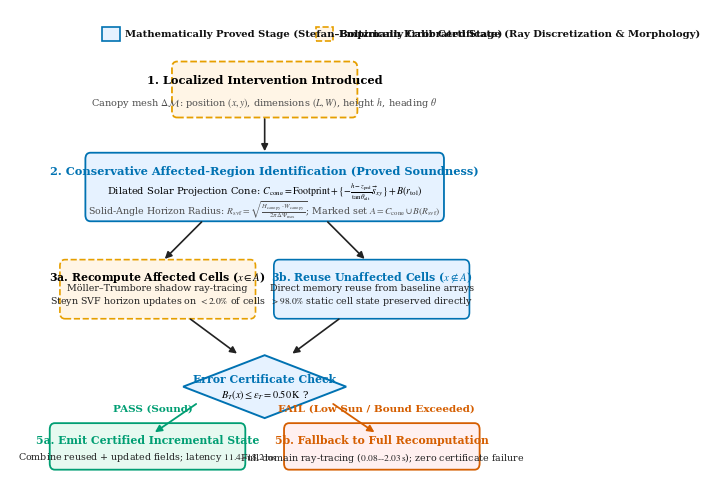

Source code (Python):
#!/usr/bin/env python3
"""
Figure 3: Incremental Update Flowchart (Proved vs Empirical Parts)
Generated for Earth Science Informatics (Springer)
Conforms to: Times New Roman, Okabe-Ito colourblind-safe palette, vector PDF/SVG + 300 DPI PNG
"""

import matplotlib.pyplot as plt
import matplotlib.patches as patches
from pathlib import Path

# Configure publication typography
plt.rcParams['font.family'] = 'serif'
plt.rcParams['font.serif'] = ['Times New Roman', 'DejaVu Serif', 'Liberation Serif']
plt.rcParams['mathtext.fontset'] = 'stix'
plt.rcParams['font.size'] = 10

def create_fig3():
    # Width: double-column (175 mm = 6.89 in), height: 4.8 in
    fig, ax = plt.subplots(figsize=(6.89, 4.8), dpi=300)
    ax.set_xlim(0, 100)
    ax.set_ylim(0, 75)
    ax.axis('off')

    # Okabe-Ito Palette
    c_blue = '#0072B2'
    c_orange = '#E69F00'
    c_green = '#009E73'
    c_vermil = '#D55E00'
    c_purple = '#CC79A7'
    c_grey = '#4D4D4D'
    c_border = '#222222'

    # Legend at top: Proved vs Empirical
    leg_x = 18.0
    leg_y = 70.0
    # Proved patch
    rect_pr = patches.Rectangle((leg_x, leg_y), 3.5, 2.2, facecolor='#E6F2FF', edgecolor=c_blue, linewidth=1.2)
    ax.add_patch(rect_pr)
    ax.text(leg_x + 4.5, leg_y + 1.1, "Mathematically Proved Stage (Stefan–Boltzmann Error Certificate)",
            color='#111111', ha='left', va='center', fontsize=7.2, fontweight='bold')

    # Empirical patch
    rect_em = patches.Rectangle((leg_x + 42.0, leg_y), 3.5, 2.2, facecolor='#FFF5E6', edgecolor=c_orange, linewidth=1.2, linestyle='--')
    ax.add_patch(rect_em)
    ax.text(leg_x + 46.5, leg_y + 1.1, "Empirically Calibrated Stage (Ray Discretization & Morphology)",
            color='#111111', ha='left', va='center', fontsize=7.2, fontweight='bold')

    # Step 1: Intervention Added (Top Center)
    step1 = patches.FancyBboxPatch((32.0, 58.0), 36.0, 8.5, boxstyle="round,pad=0.2,rounding_size=1.0",
                                   facecolor='#FFF5E6', edgecolor=c_orange, linewidth=1.3, linestyle='--')
    ax.add_patch(step1)
    ax.text(50.0, 63.8, "1. Localized Intervention Introduced", ha='center', va='center', fontsize=8.2, fontweight='bold')
    ax.text(50.0, 60.2, "Canopy mesh $\\Delta\\mathcal{M}$: position $(x,y)$, dimensions $(L,W)$, height $h$, heading $\\theta$",
            ha='center', va='center', fontsize=7.0, color=c_grey)

    # Arrow 1 -> 2
    ax.annotate('', xy=(50.0, 52.0), xytext=(50.0, 58.0),
                arrowprops=dict(arrowstyle="-|>", color=c_border, lw=1.2))

    # Step 2: Affected-Cell Identification (Marked Zone)
    step2 = patches.FancyBboxPatch((15.0, 41.5), 70.0, 10.5, boxstyle="round,pad=0.2,rounding_size=1.0",
                                   facecolor='#E6F2FF', edgecolor=c_blue, linewidth=1.3)
    ax.add_patch(step2)
    ax.text(50.0, 49.3, "2. Conservative Affected-Region Identification (Proved Soundness)",
            ha='center', va='center', fontsize=8.2, fontweight='bold', color=c_blue)
    ax.text(50.0, 46.0, "Dilated Solar Projection Cone: $C_{\\mathrm{cone}} = \\mathrm{Footprint} + \\{ -\\frac{h - z_{\\mathrm{ped}}}{\\tan \\theta_{\\mathrm{alt}}} \\vec{s}_{xy} \\} + B(r_{\\mathrm{tol}})$",
            ha='center', va='center', fontsize=7.1)
    ax.text(50.0, 43.2, "Solid-Angle Horizon Radius: $R_{\\mathrm{svf}} = \\sqrt{ \\frac{H_{\\mathrm{canopy}} \\cdot W_{\\mathrm{canopy}}}{2\\pi \\Delta\\Psi_{\\max}} }$; Marked set $A = C_{\\mathrm{cone}} \\cup B(R_{\\mathrm{svf}})$",
            ha='center', va='center', fontsize=6.8, color=c_grey)

    # Arrows 2 -> 3A & 3B
    ax.annotate('', xy=(30.0, 35.0), xytext=(38.0, 41.5),
                arrowprops=dict(arrowstyle="-|>", color=c_border, lw=1.2))
    ax.annotate('', xy=(70.0, 35.0), xytext=(62.0, 41.5),
                arrowprops=dict(arrowstyle="-|>", color=c_border, lw=1.2))

    # Step 3A: Recompute Affected Cells
    step3a = patches.FancyBboxPatch((10.0, 26.0), 38.0, 9.0, boxstyle="round,pad=0.2,rounding_size=1.0",
                                    facecolor='#FFF5E6', edgecolor=c_orange, linewidth=1.2, linestyle='--')
    ax.add_patch(step3a)
    ax.text(29.0, 32.5, "3a. Recompute Affected Cells ($x \\in A$)", ha='center', va='center', fontsize=7.8, fontweight='bold')
    ax.text(29.0, 29.5, "Möller–Trumbore shadow ray-tracing\nSteyn SVF horizon updates on $< 2.0\\%$ of cells",
            ha='center', va='center', fontsize=6.8, color='#222222')

    # Step 3B: Reuse Remaining Cells
    step3b = patches.FancyBboxPatch((52.0, 26.0), 38.0, 9.0, boxstyle="round,pad=0.2,rounding_size=1.0",
                                    facecolor='#E6F2FF', edgecolor=c_blue, linewidth=1.2)
    ax.add_patch(step3b)
    ax.text(71.0, 32.5, "3b. Reuse Unaffected Cells ($x \\notin A$)", ha='center', va='center', fontsize=7.8, fontweight='bold', color=c_blue)
    ax.text(71.0, 29.5, "Direct memory reuse from baseline arrays\n$> 98.0\\%$ static cell state preserved directly",
            ha='center', va='center', fontsize=6.8, color='#222222')

    # Arrows 3A & 3B -> 4
    ax.annotate('', xy=(45.0, 20.0), xytext=(35.0, 26.0),
                arrowprops=dict(arrowstyle="-|>", color=c_border, lw=1.2))
    ax.annotate('', xy=(55.0, 20.0), xytext=(65.0, 26.0),
                arrowprops=dict(arrowstyle="-|>", color=c_border, lw=1.2))

    # Step 4: Decision Diamond / Check
    # Diamond centered at (50, 15)
    diamond = patches.Polygon([[50.0, 20.0], [66.0, 15.0], [50.0, 10.0], [34.0, 15.0]],
                              facecolor='#E6F2FF', edgecolor=c_blue, linewidth=1.4)
    ax.add_patch(diamond)
    ax.text(50.0, 16.2, "Error Certificate Check", ha='center', va='center', fontsize=7.8, fontweight='bold', color=c_blue)
    ax.text(50.0, 13.8, "$B_T(x) \\leq \\varepsilon_T = 0.50\\,\\mathrm{K}$ ?", ha='center', va='center', fontsize=7.4)

    # Pass branch -> Step 5 (Left/Bottom)
    ax.annotate('', xy=(28.0, 7.5), xytext=(37.0, 12.5),
                arrowprops=dict(arrowstyle="-|>", color=c_green, lw=1.3))
    ax.text(28.0, 11.5, "PASS (Sound)", color=c_green, ha='center', va='center', fontsize=7.5, fontweight='bold')

    step5_pass = patches.FancyBboxPatch((8.0, 2.0), 38.0, 7.0, boxstyle="round,pad=0.2,rounding_size=1.0",
                                        facecolor='#E6F9F0', edgecolor=c_green, linewidth=1.3)
    ax.add_patch(step5_pass)
    ax.text(27.0, 6.5, "5a. Emit Certified Incremental State", ha='center', va='center', fontsize=7.8, fontweight='bold', color=c_green)
    ax.text(27.0, 3.8, "Combine reused + updated fields; latency $11.4\\text{--}18.2\\,\\mathrm{ms}$",
            ha='center', va='center', fontsize=6.8, color='#222222')

    # Fail branch -> Step 5 Fallback (Right/Bottom)
    ax.annotate('', xy=(72.0, 7.5), xytext=(63.0, 12.5),
                arrowprops=dict(arrowstyle="-|>", color=c_vermil, lw=1.3))
    ax.text(72.0, 11.5, "FAIL (Low Sun / Bound Exceeded)", color=c_vermil, ha='center', va='center', fontsize=7.5, fontweight='bold')

    step5_fail = patches.FancyBboxPatch((54.0, 2.0), 38.0, 7.0, boxstyle="round,pad=0.2,rounding_size=1.0",
                                        facecolor='#FFF0F0', edgecolor=c_vermil, linewidth=1.3)
    ax.add_patch(step5_fail)
    ax.text(73.0, 6.5, "5b. Fallback to Full Recomputation", ha='center', va='center', fontsize=7.8, fontweight='bold', color=c_vermil)
    ax.text(73.0, 3.8, "Full domain ray-tracing ($0.08\\text{--}2.03\\,\\mathrm{s}$); zero certificate failure",
            ha='center', va='center', fontsize=6.8, color='#222222')

    plt.tight_layout(pad=0.3)
    out_dir = Path("docs/figures")
    out_dir.mkdir(parents=True, exist_ok=True)
    plt.savefig(out_dir / "fig3_incremental_flowchart.png", dpi=300, bbox_inches='tight')
    plt.savefig(out_dir / "fig3_incremental_flowchart.pdf", bbox_inches='tight')
    plt.savefig(out_dir / "fig3_incremental_flowchart.svg", bbox_inches='tight')
    plt.close()
    print("Figure 3 generated successfully in PNG, PDF, and SVG.")

if __name__ == '__main__':
    create_fig3()
